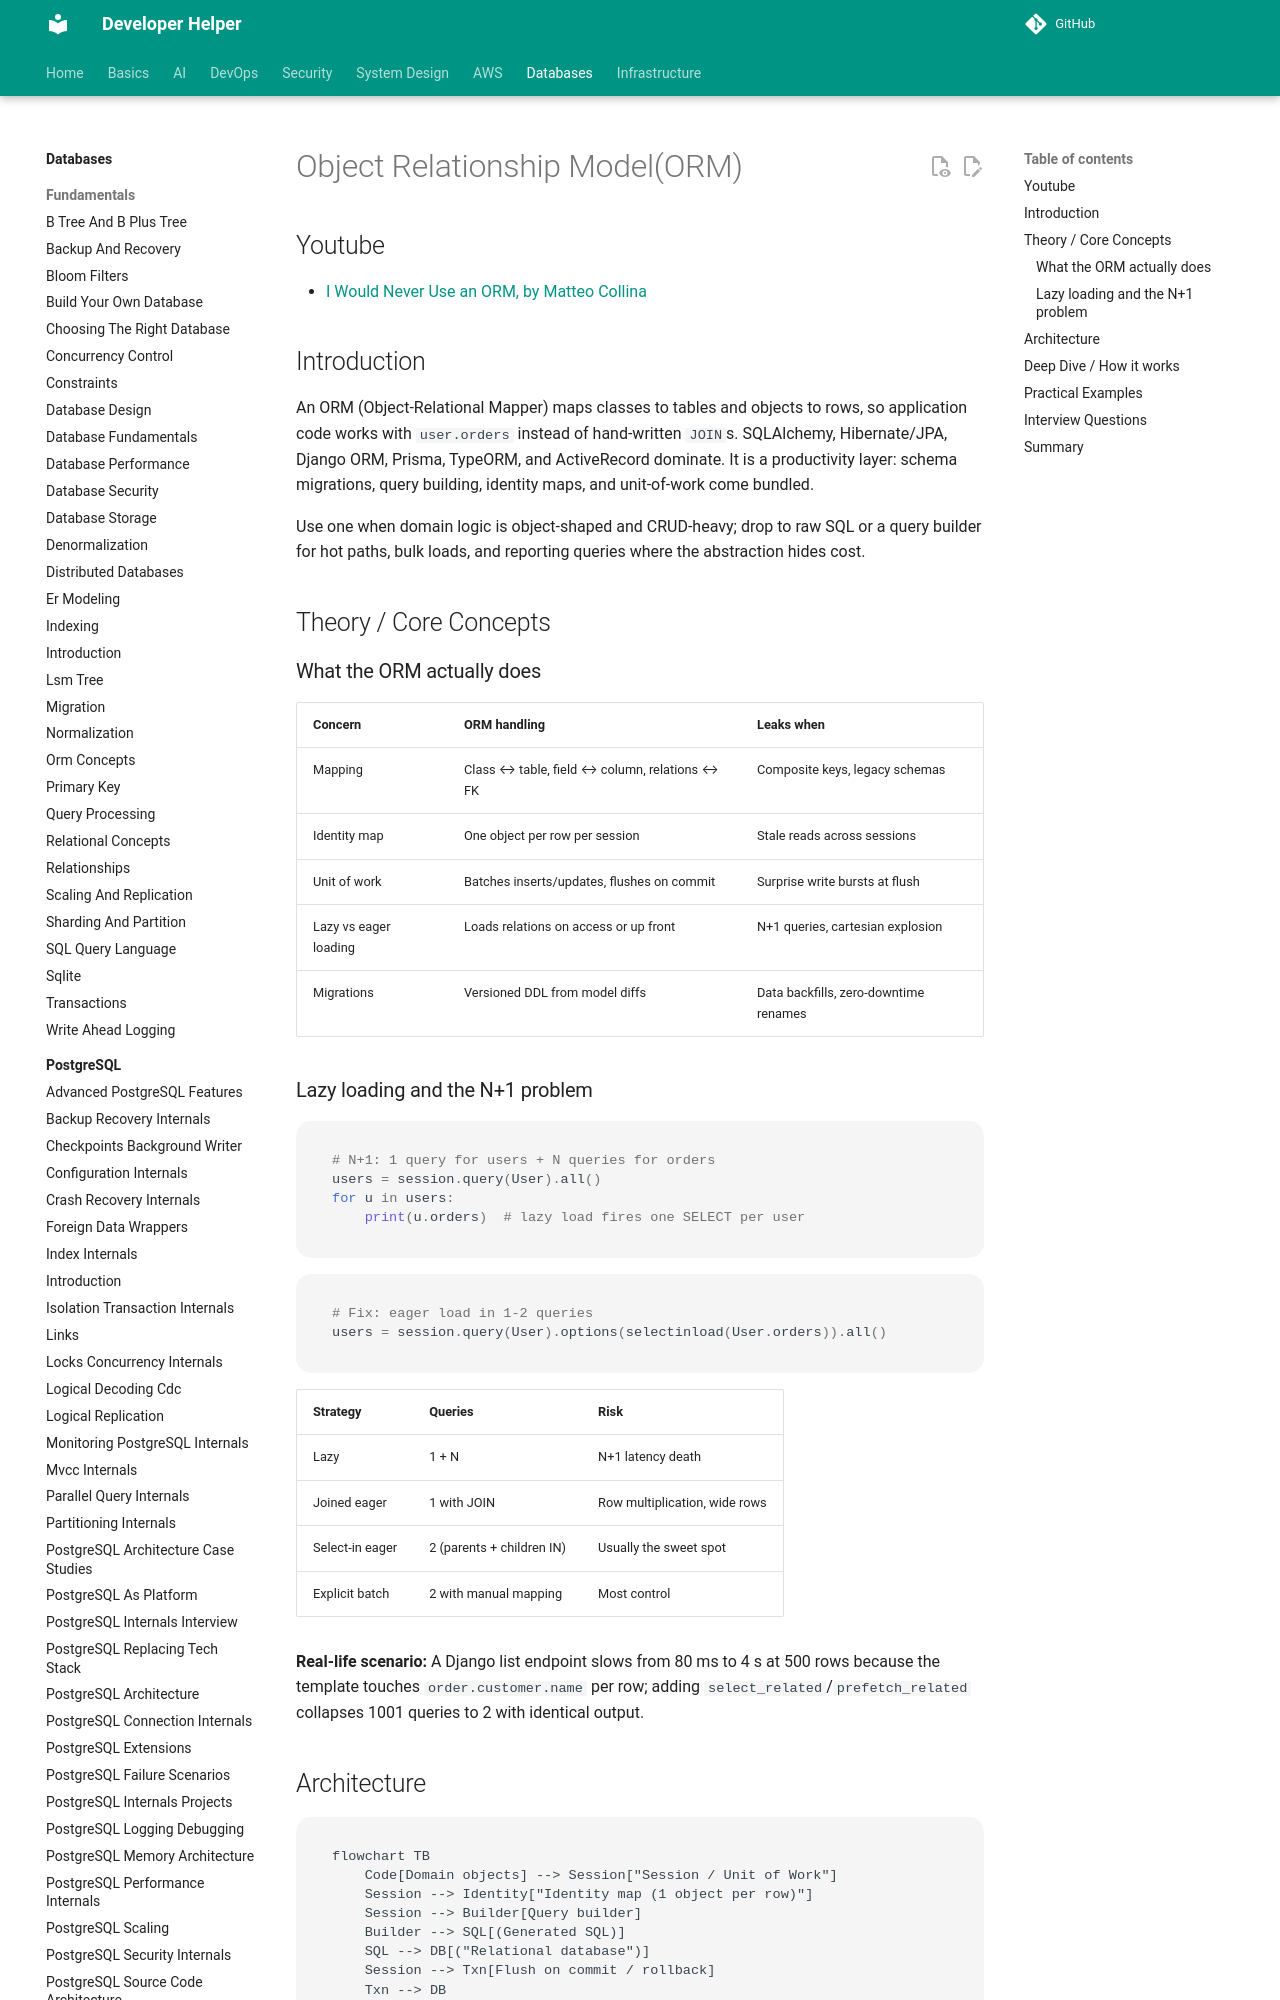

repository: abhishekghoshh/developer-helper · page: database/others/orm/index.html · generator: mkdocs

# Object Relationship Model(ORM)



## Youtube

- [I Would Never Use an ORM, by Matteo Collina](https://www.youtube.com/watch?v=qfRQ5zhYuJE)

## Introduction

An ORM (Object-Relational Mapper) maps classes to tables and objects to rows, so application code works with `user.orders` instead of hand-written `JOIN`s. SQLAlchemy, Hibernate/JPA, Django ORM, Prisma, TypeORM, and ActiveRecord dominate. It is a productivity layer: schema migrations, query building, identity maps, and unit-of-work come bundled.

Use one when domain logic is object-shaped and CRUD-heavy; drop to raw SQL or a query builder for hot paths, bulk loads, and reporting queries where the abstraction hides cost.

## Theory / Core Concepts

### What the ORM actually does

| Concern | ORM handling | Leaks when |
|---|---|---|
| Mapping | Class ↔ table, field ↔ column, relations ↔ FK | Composite keys, legacy schemas |
| Identity map | One object per row per session | Stale reads across sessions |
| Unit of work | Batches inserts/updates, flushes on commit | Surprise write bursts at flush |
| Lazy vs eager loading | Loads relations on access or up front | N+1 queries, cartesian explosion |
| Migrations | Versioned DDL from model diffs | Data backfills, zero-downtime renames |

### Lazy loading and the N+1 problem

```python
# N+1: 1 query for users + N queries for orders
users = session.query(User).all()
for u in users:
    print(u.orders)  # lazy load fires one SELECT per user
```

```python
# Fix: eager load in 1-2 queries
users = session.query(User).options(selectinload(User.orders)).all()
```

| Strategy | Queries | Risk |
|---|---|---|
| Lazy | 1 + N | N+1 latency death |
| Joined eager | 1 with JOIN | Row multiplication, wide rows |
| Select-in eager | 2 (parents + children IN) | Usually the sweet spot |
| Explicit batch | 2 with manual mapping | Most control |

**Real-life scenario:** A Django list endpoint slows from 80 ms to 4 s at 500 rows because the template touches `order.customer.name` per row; adding `select_related`/`prefetch_related` collapses 1001 queries to 2 with identical output.
